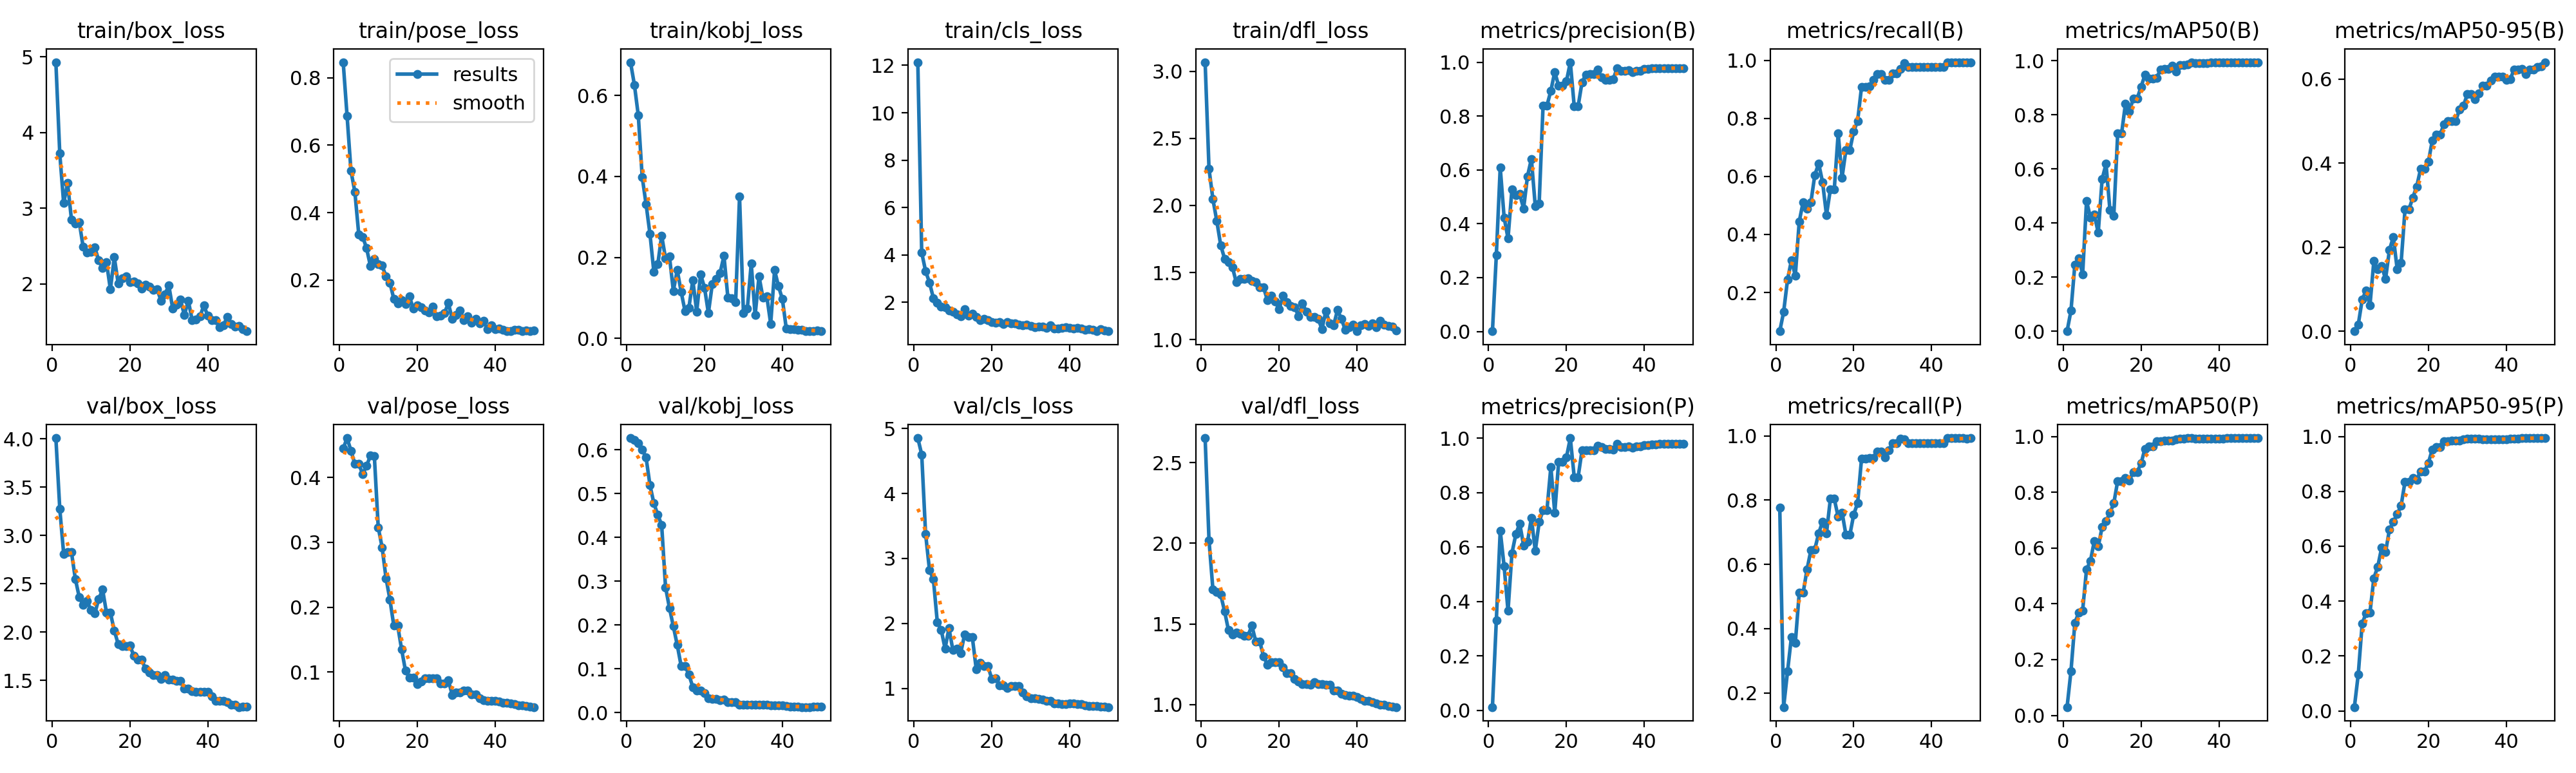

Source data for this figure (header and first rows):
epoch, time, train/box_loss, train/pose_loss, train/kobj_loss, train/cls_loss, train/dfl_loss, metrics/precision(B), metrics/recall(B), metrics/mAP50(B), metrics/mAP50-95(B), metrics/precision(P), metrics/recall(P), metrics/mAP50(P), metrics/mAP50-95(P), val/box_loss, val/pose_loss, val/kobj_loss, val/cls_loss, val/dfl_loss, lr/pg0, lr/pg1, lr/pg2
1, 19.49, 4.931, 0.8458, 0.6824, 12.13, 3.067, 0.00099, 0.06667, 0.00056, 7e-05, 0.01152, 0.7778, 0.0297, 0.01372, 4.008, 0.4444, 0.627, 4.852, 2.653, 0.0001, 0.0001, 0.0001
2, 38.81, 3.723, 0.6865, 0.6267, 4.095, 2.271, 0.2834, 0.1333, 0.07603, 0.01602, 0.3306, 0.1556, 0.1584, 0.1336, 3.278, 0.4606, 0.623, 4.6, 2.017, 0.0002156, 0.0002156, 0.0002156
3, 55.71, 3.067, 0.5234, 0.551, 3.318, 2.046, 0.6091, 0.2444, 0.2468, 0.07502, 0.6603, 0.2667, 0.3312, 0.3176, 2.81, 0.4411, 0.6149, 3.377, 1.714, 0.0003265, 0.0003265, 0.0003265
4, 71.89, 3.332, 0.4614, 0.399, 2.83, 1.883, 0.4232, 0.3111, 0.2709, 0.09701, 0.529, 0.3745, 0.3694, 0.3567, 2.829, 0.4205, 0.6005, 2.821, 1.7, 0.0004327, 0.0004327, 0.0004327
5, 88.71, 2.853, 0.3351, 0.3313, 2.177, 1.703, 0.3455, 0.2582, 0.2112, 0.06143, 0.3648, 0.3556, 0.3763, 0.3577, 2.826, 0.4205, 0.5823, 2.681, 1.681, 0.0005341, 0.0005341, 0.0005341
6, 104.8, 2.8, 0.3285, 0.2579, 1.972, 1.603, 0.5273, 0.4444, 0.4815, 0.1671, 0.5761, 0.5111, 0.5232, 0.4836, 2.55, 0.4054, 0.5193, 2.023, 1.578, 0.0006307, 0.0006307, 0.0006307
7, 121.2, 2.819, 0.2948, 0.164, 1.816, 1.575, 0.505, 0.5111, 0.4208, 0.1474, 0.6463, 0.5111, 0.5535, 0.5256, 2.361, 0.4175, 0.4782, 1.902, 1.461, 0.0007226, 0.0007226, 0.0007226
8, 137.3, 2.49, 0.2413, 0.1826, 1.781, 1.54, 0.5099, 0.4889, 0.4316, 0.1557, 0.6864, 0.5838, 0.6256, 0.5946, 2.283, 0.4336, 0.4517, 1.614, 1.434, 0.0008097, 0.0008097, 0.0008097
9, 153.4, 2.411, 0.2635, 0.254, 1.666, 1.427, 0.4567, 0.5111, 0.3638, 0.124, 0.605, 0.6444, 0.6052, 0.5784, 2.321, 0.4329, 0.4287, 1.929, 1.448, 0.0008921, 0.0008921, 0.0008921
10, 169.7, 2.427, 0.2464, 0.1975, 1.611, 1.452, 0.5764, 0.6049, 0.5616, 0.1935, 0.618, 0.6471, 0.6749, 0.6602, 2.228, 0.3231, 0.2863, 1.59, 1.44, 0.0009697, 0.0009697, 0.0009697
11, 185.9, 2.481, 0.2428, 0.2025, 1.49, 1.454, 0.6409, 0.6444, 0.6186, 0.2241, 0.7068, 0.6966, 0.6967, 0.6895, 2.192, 0.2919, 0.2392, 1.613, 1.428, 0.001043, 0.001043, 0.001043
12, 202.1, 2.311, 0.2109, 0.1173, 1.413, 1.458, 0.465, 0.5795, 0.4488, 0.1471, 0.5852, 0.7333, 0.7252, 0.717, 2.342, 0.2447, 0.1971, 1.54, 1.427, 0.001111, 0.001111, 0.001111
13, 218.3, 2.209, 0.1923, 0.1687, 1.717, 1.44, 0.4762, 0.4667, 0.4279, 0.1629, 0.6914, 0.6971, 0.7603, 0.7481, 2.44, 0.2118, 0.1545, 1.827, 1.489, 0.001174, 0.001174, 0.001174
14, 235.2, 2.286, 0.1443, 0.1152, 1.424, 1.429, 0.8394, 0.5556, 0.7307, 0.2893, 0.7357, 0.8042, 0.8405, 0.8349, 2.199, 0.1714, 0.1066, 1.787, 1.392, 0.001233, 0.001233, 0.001233
15, 253.1, 1.926, 0.1311, 0.06734, 1.513, 1.39, 0.8394, 0.5556, 0.7307, 0.2893, 0.7357, 0.8042, 0.8405, 0.8349, 2.199, 0.1714, 0.1066, 1.787, 1.392, 0.001287, 0.001287, 0.001287
16, 279.6, 2.353, 0.1407, 0.07572, 1.376, 1.388, 0.8937, 0.7477, 0.8416, 0.3181, 0.8937, 0.7477, 0.8515, 0.8484, 2.016, 0.1351, 0.08686, 1.3, 1.3, 0.001336, 0.001336, 0.001336
17, 304.5, 2.006, 0.1288, 0.144, 1.242, 1.293, 0.9641, 0.5962, 0.8128, 0.3442, 0.725, 0.7616, 0.8428, 0.8428, 1.875, 0.102, 0.05802, 1.39, 1.247, 0.001366, 0.001366, 0.001366
18, 329.9, 2.071, 0.152, 0.06575, 1.297, 1.325, 0.9121, 0.6916, 0.8596, 0.386, 0.9121, 0.6916, 0.873, 0.873, 1.851, 0.09163, 0.05042, 1.343, 1.262, 0.001327, 0.001327, 0.001327
19, 352, 2.098, 0.1156, 0.1583, 1.259, 1.282, 0.9121, 0.6916, 0.8596, 0.386, 0.9121, 0.6916, 0.873, 0.873, 1.851, 0.09163, 0.05042, 1.343, 1.262, 0.001287, 0.001287, 0.001287
20, 375.4, 2.025, 0.1246, 0.1253, 1.177, 1.225, 0.9294, 0.7556, 0.9032, 0.4028, 0.9294, 0.7556, 0.9032, 0.9032, 1.86, 0.08147, 0.04456, 1.147, 1.261, 0.001248, 0.001248, 0.001248
21, 400.9, 2.035, 0.1187, 0.06246, 1.125, 1.326, 1, 0.7912, 0.9473, 0.4535, 1, 0.7912, 0.9561, 0.953, 1.757, 0.08586, 0.03308, 1.156, 1.229, 0.001208, 0.001208, 0.001208
22, 428, 2.006, 0.1103, 0.1338, 1.154, 1.28, 0.8363, 0.908, 0.9338, 0.4675, 0.8565, 0.9288, 0.9637, 0.9616, 1.712, 0.09083, 0.03061, 1.052, 1.195, 0.001168, 0.001168, 0.001168
23, 453.3, 1.937, 0.104, 0.1472, 1.082, 1.252, 0.8363, 0.908, 0.9338, 0.4675, 0.8565, 0.9288, 0.9637, 0.9616, 1.712, 0.09083, 0.03061, 1.052, 1.195, 0.001129, 0.001129, 0.001129
24, 477.7, 1.991, 0.1206, 0.1615, 1.173, 1.242, 0.9251, 0.9111, 0.9364, 0.4925, 0.9544, 0.9303, 0.9818, 0.9818, 1.623, 0.09031, 0.02852, 1.009, 1.16, 0.001089, 0.001089, 0.001089
25, 502.9, 1.962, 0.09355, 0.2039, 1.1, 1.175, 0.9545, 0.9322, 0.9664, 0.4994, 0.9545, 0.9322, 0.9835, 0.9835, 1.58, 0.09061, 0.02935, 1.038, 1.142, 0.00105, 0.00105, 0.00105
26, 526.8, 1.919, 0.0948, 0.101, 1.102, 1.269, 0.9554, 0.9519, 0.9688, 0.4994, 0.9554, 0.9519, 0.9852, 0.9852, 1.554, 0.08257, 0.02419, 1.035, 1.127, 0.00101, 0.00101, 0.00101
27, 551.2, 1.932, 0.1015, 0.09923, 1.066, 1.208, 0.9554, 0.9519, 0.9688, 0.4994, 0.9554, 0.9519, 0.9852, 0.9852, 1.554, 0.08257, 0.02419, 1.035, 1.127, 0.0009704, 0.0009704, 0.0009704
28, 576.8, 1.776, 0.132, 0.0895, 1.035, 1.169, 0.9721, 0.9333, 0.9816, 0.5283, 0.9721, 0.9333, 0.9845, 0.9845, 1.513, 0.08748, 0.02386, 0.9428, 1.121, 0.0009308, 0.0009308, 0.0009308
29, 604.5, 1.861, 0.08471, 0.3505, 1.052, 1.171, 0.9442, 0.9333, 0.9597, 0.5361, 0.9666, 0.9556, 0.9892, 0.9892, 1.552, 0.06499, 0.01783, 0.8786, 1.138, 0.0008912, 0.0008912, 0.0008912
30, 630.4, 1.981, 0.09721, 0.06317, 1.011, 1.156, 0.9346, 0.9556, 0.9843, 0.5641, 0.9587, 0.9778, 0.993, 0.993, 1.509, 0.06896, 0.01766, 0.8533, 1.125, 0.0008516, 0.0008516, 0.0008516
31, 657.3, 1.675, 0.1103, 0.07298, 0.953, 1.079, 0.9346, 0.9556, 0.9843, 0.5641, 0.9587, 0.9778, 0.993, 0.993, 1.509, 0.06896, 0.01766, 0.8533, 1.125, 0.000812, 0.000812, 0.000812
32, 685.3, 1.727, 0.08149, 0.1849, 0.9726, 1.212, 0.9357, 0.9696, 0.9863, 0.5515, 0.9571, 0.9917, 0.9941, 0.992, 1.494, 0.07119, 0.01745, 0.8422, 1.122, 0.0007724, 0.0007724, 0.0007724
33, 713.2, 1.79, 0.09309, 0.05705, 0.9721, 1.12, 0.978, 0.9902, 0.9933, 0.5652, 0.978, 0.9902, 0.9933, 0.9908, 1.493, 0.07178, 0.01829, 0.8312, 1.122, 0.0007328, 0.0007328, 0.0007328
34, 741, 1.587, 0.07424, 0.1532, 0.9263, 1.107, 0.9676, 0.9778, 0.9917, 0.584, 0.9676, 0.9778, 0.9917, 0.9891, 1.412, 0.0657, 0.01858, 0.8054, 1.085, 0.0006932, 0.0006932, 0.0006932
35, 768.6, 1.779, 0.08428, 0.1007, 1.04, 1.221, 0.9676, 0.9778, 0.9917, 0.584, 0.9676, 0.9778, 0.9917, 0.9891, 1.412, 0.0657, 0.01858, 0.8054, 1.085, 0.0006536, 0.0006536, 0.0006536
36, 796.3, 1.522, 0.07103, 0.1036, 0.8805, 1.153, 0.9695, 0.9778, 0.9914, 0.5961, 0.9695, 0.9778, 0.9914, 0.9888, 1.388, 0.05925, 0.01739, 0.7704, 1.066, 0.000614, 0.000614, 0.000614
37, 822.3, 1.532, 0.07993, 0.03585, 0.903, 1.071, 0.9638, 0.9778, 0.9914, 0.6059, 0.9638, 0.9778, 0.9914, 0.9889, 1.382, 0.05655, 0.01674, 0.7687, 1.059, 0.0005744, 0.0005744, 0.0005744
38, 850.3, 1.568, 0.05388, 0.1685, 0.9115, 1.092, 0.9686, 0.9778, 0.9921, 0.6055, 0.9686, 0.9778, 0.9921, 0.9901, 1.384, 0.05548, 0.01596, 0.756, 1.056, 0.0005348, 0.0005348, 0.0005348
39, 877.3, 1.716, 0.06632, 0.1288, 0.9458, 1.111, 0.9686, 0.9778, 0.9921, 0.6055, 0.9686, 0.9778, 0.9921, 0.9901, 1.384, 0.05548, 0.01596, 0.756, 1.056, 0.0004952, 0.0004952, 0.0004952
40, 905, 1.577, 0.05464, 0.09666, 0.9169, 1.062, 0.9739, 0.9778, 0.9925, 0.5984, 0.9739, 0.9778, 0.9925, 0.9888, 1.38, 0.05611, 0.01626, 0.7731, 1.047, 0.0004556, 0.0004556, 0.0004556
41, 931.8, 1.522, 0.05551, 0.02421, 0.8837, 1.108, 0.9745, 0.9778, 0.9925, 0.5999, 0.9745, 0.9778, 0.9925, 0.9912, 1.335, 0.05467, 0.01523, 0.7668, 1.033, 0.000416, 0.000416, 0.000416
42, 958.8, 1.52, 0.05329, 0.02214, 0.9294, 1.117, 0.9769, 0.9778, 0.9933, 0.622, 0.9769, 0.9778, 0.9933, 0.9919, 1.285, 0.0528, 0.01413, 0.7564, 1.022, 0.0003764, 0.0003764, 0.0003764
43, 986.7, 1.428, 0.04846, 0.02214, 0.899, 1.101, 0.9769, 0.9778, 0.9933, 0.622, 0.9769, 0.9778, 0.9933, 0.9919, 1.285, 0.0528, 0.01413, 0.7564, 1.022, 0.0003368, 0.0003368, 0.0003368
44, 1012, 1.452, 0.04883, 0.02068, 0.8276, 1.12, 0.9781, 0.9929, 0.9941, 0.6244, 0.9781, 0.9929, 0.9941, 0.9941, 1.285, 0.05143, 0.013, 0.7394, 1.016, 0.0002972, 0.0002972, 0.0002972
45, 1040, 1.559, 0.05312, 0.02086, 0.8518, 1.094, 0.9781, 0.9933, 0.9941, 0.6121, 0.9781, 0.9933, 0.9941, 0.9941, 1.275, 0.0506, 0.01257, 0.7304, 1.008, 0.0002576, 0.0002576, 0.0002576
46, 1065, 1.473, 0.05193, 0.01857, 0.831, 1.139, 0.9781, 0.9933, 0.9941, 0.6222, 0.9781, 0.9933, 0.9941, 0.9941, 1.244, 0.04897, 0.01268, 0.7267, 0.9972, 0.000218, 0.000218, 0.000218
47, 1093, 1.438, 0.04944, 0.01816, 0.7818, 1.113, 0.9781, 0.9933, 0.9941, 0.6222, 0.9781, 0.9933, 0.9941, 0.9941, 1.244, 0.04897, 0.01268, 0.7267, 0.9972, 0.0001784, 0.0001784, 0.0001784
48, 1119, 1.443, 0.05074, 0.01754, 0.856, 1.102, 0.9781, 0.9929, 0.9941, 0.6295, 0.9781, 0.9929, 0.9941, 0.9941, 1.223, 0.0479, 0.01309, 0.7195, 0.9897, 0.0001388, 0.0001388, 0.0001388
49, 1147, 1.4, 0.04923, 0.01862, 0.8104, 1.098, 0.9781, 0.9924, 0.9941, 0.6307, 0.9781, 0.9924, 0.9941, 0.9941, 1.224, 0.04692, 0.01347, 0.7192, 0.9856, 9.92e-05, 9.92e-05, 9.92e-05
50, 1173, 1.374, 0.05118, 0.01787, 0.7791, 1.066, 0.9781, 0.9927, 0.9941, 0.6402, 0.9781, 0.9927, 0.9941, 0.9941, 1.23, 0.0461, 0.01417, 0.7138, 0.9842, 5.96e-05, 5.96e-05, 5.96e-05
